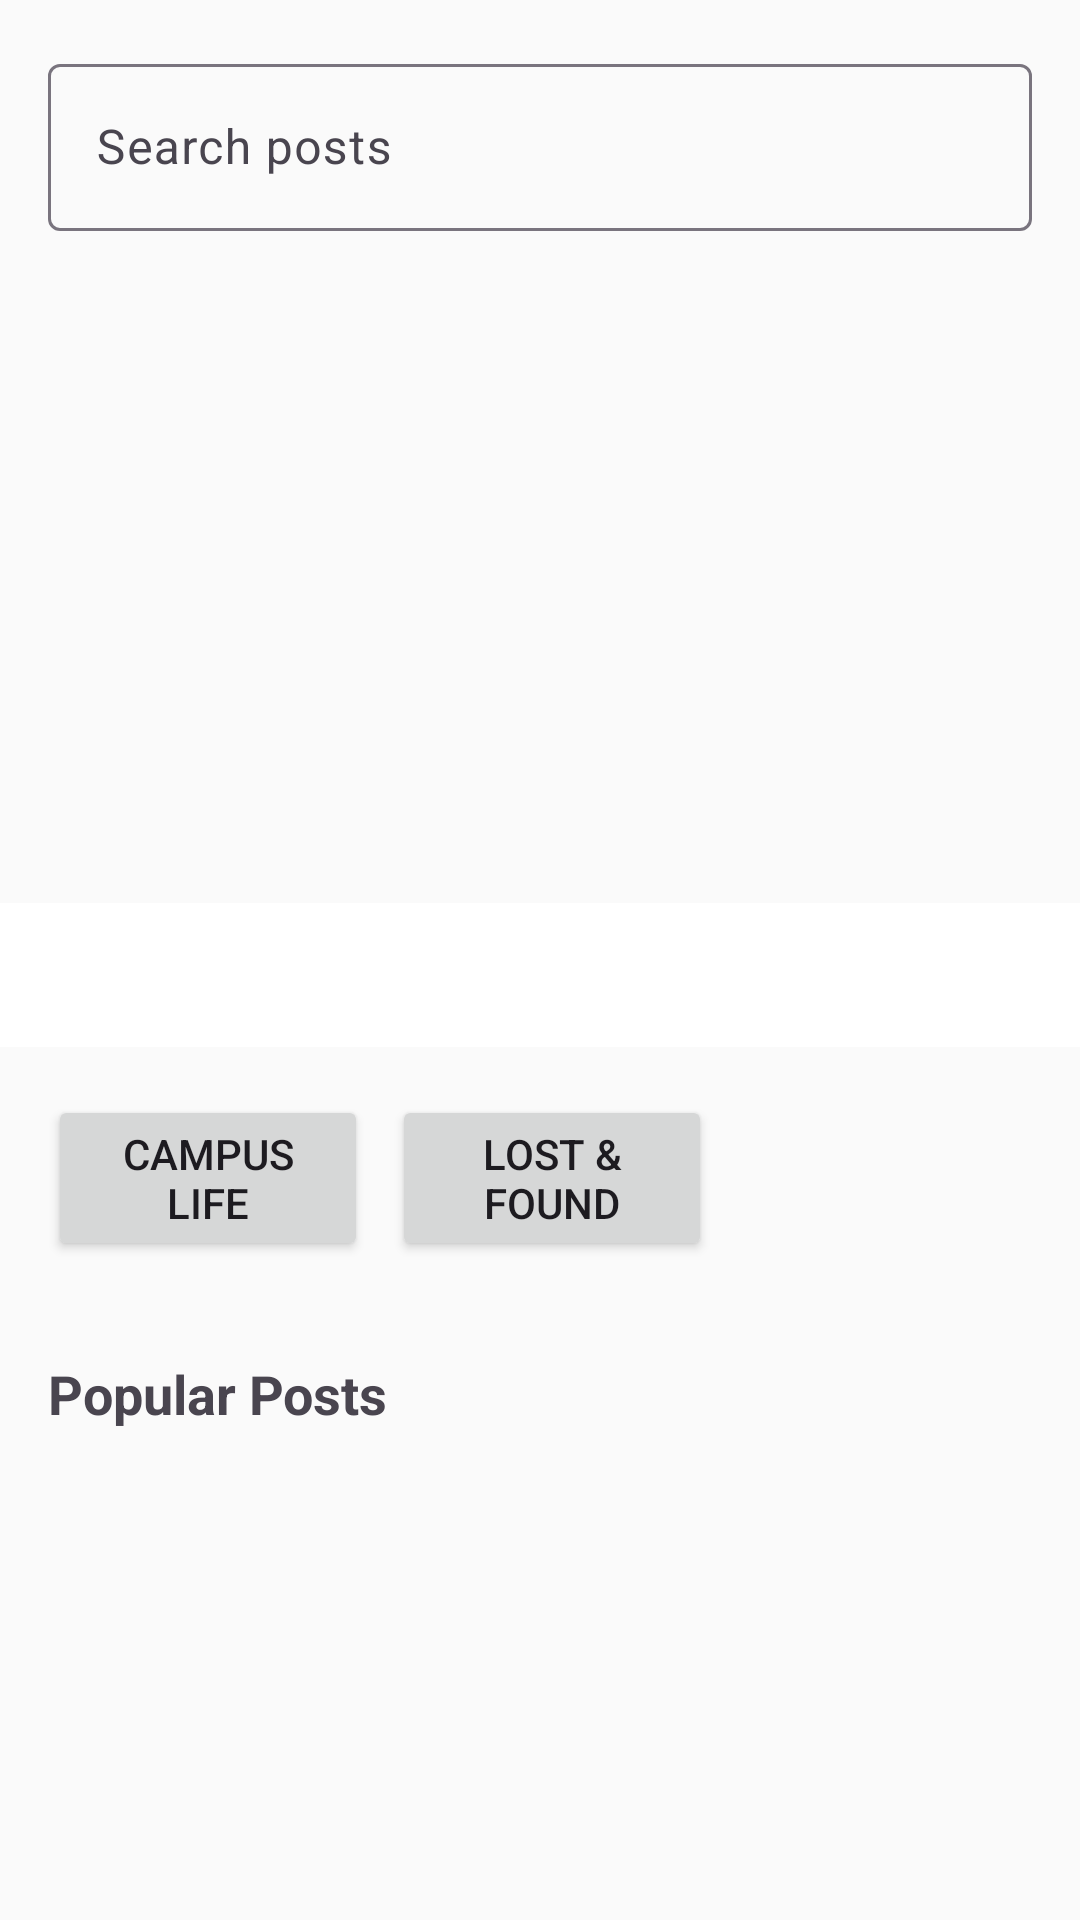

Write the Android layout XML for this screen, with the resource values it uses.
<!-- AndroidManifest.xml: application theme Theme.HKUers -->
<!-- res/layout/activity_forum.xml -->
<?xml version="1.0" encoding="utf-8"?>
<androidx.coordinatorlayout.widget.CoordinatorLayout xmlns:android="http://schemas.android.com/apk/res/android"
    xmlns:app="http://schemas.android.com/apk/res-auto"
    xmlns:tools="http://schemas.android.com/tools"
    android:layout_width="match_parent"
    android:layout_height="match_parent"
    tools:context=".features.forum.ForumActivity">

    <LinearLayout
        android:layout_width="match_parent"
        android:layout_height="match_parent"
        android:orientation="vertical">

        
        <com.google.android.material.textfield.TextInputLayout
            android:layout_width="match_parent"
            android:layout_height="wrap_content"
            android:padding="16dp">

            <com.google.android.material.textfield.TextInputEditText
                android:id="@+id/searchEditText"
                android:layout_width="match_parent"
                android:layout_height="wrap_content"
                android:hint="Search posts"
                android:inputType="text" />
        </com.google.android.material.textfield.TextInputLayout>

        
        <LinearLayout
            android:layout_width="match_parent"
            android:layout_height="0dp"
            android:layout_weight="1"
            android:orientation="vertical">

            
            <androidx.viewpager2.widget.ViewPager2
                android:id="@+id/viewPager"
                android:layout_width="match_parent"
                android:layout_height="200dp"/>

            
            <com.google.android.material.tabs.TabLayout
                android:id="@+id/indicatorDots"
                android:layout_width="match_parent"
                android:layout_height="wrap_content"
                android:layout_marginTop="8dp"
                android:background="@color/white"
                android:contentDescription="@string/tab_indicator_description"
                app:tabBackground="@drawable/tab_selector"
                app:tabGravity="center"
                app:tabIndicatorHeight="0dp"/>

            
            <LinearLayout
                android:id="@+id/boardSection"
                android:layout_width="match_parent"
                android:layout_height="wrap_content"
                android:orientation="horizontal"
                android:padding="16dp"
                android:weightSum="3">

                <Button
                    android:id="@+id/btnCampusLife"
                    android:layout_width="0dp"
                    android:layout_height="wrap_content"
                    android:layout_weight="1"
                    android:layout_marginEnd="8dp"
                    android:text="Campus Life"/>


                <Button
                    android:id="@+id/btnLostFound"
                    android:text="Lost &amp; Found"
                    android:layout_width="0dp"
                    android:layout_height="wrap_content"
                    android:layout_weight="1"/>
            </LinearLayout>

            
            <TextView
                android:id="@+id/tvHotPosts"
                android:layout_width="match_parent"
                android:layout_height="wrap_content"
                android:padding="16dp"
                android:text="Popular Posts"
                android:textSize="18sp"
                android:textStyle="bold"/>

            
            <androidx.recyclerview.widget.RecyclerView
                android:id="@+id/rvPosts"
                android:layout_width="match_parent"
                android:layout_height="0dp"
                android:layout_weight="1"
                android:padding="8dp"/>
        </LinearLayout>
    </LinearLayout>


</androidx.coordinatorlayout.widget.CoordinatorLayout>
<!-- resources referenced by this layout -->
<resources>
  <color name="white">#FFFFFF</color>
  <!-- drawable tab_selector (drawable) -->
  <?xml version="1.0" encoding="utf-8"?>
  <selector xmlns:android="http://schemas.android.com/apk/res/android">
      <item android:drawable="@drawable/tab_indicator_selected" android:state_selected="true"/>
      <item android:drawable="@drawable/tab_indicator_default"/>
  </selector>
  <string name="tab_indicator_description">Page indicator dots</string>
  <!-- drawable tab_indicator_default (drawable) -->
  <?xml version="1.0" encoding="utf-8"?>
  <shape xmlns:android="http://schemas.android.com/apk/res/android"
      android:shape="oval">
      <solid android:color="#CCCCCC"/>
      <size android:width="8dp" android:height="8dp"/>
  </shape>
  <color name="primary">#0073E6</color>
  <color name="primary_variant">#004881</color>
  <color name="secondary">#6750A4</color>
  <color name="secondary_variant">#4F378B</color>
  <color name="surface">#FAFAFA</color>
  <color name="on_surface">#1C1B1F</color>
  <color name="background">#FAFAFA</color>
  <color name="on_background">#1C1B1F</color>
  <color name="error">#F44336</color>
  <color name="on_error">#FFFFFF</color>
  <style name="TextAppearance.HKUers.HeadlineSmall" parent="TextAppearance.Material3.HeadlineSmall">
          <item name="fontFamily">sans-serif</item>
          <item name="android:fontFamily">sans-serif</item>
          <item name="android:textSize">20sp</item>
          <item name="android:textStyle">bold</item>
      </style>
  <style name="TextAppearance.HKUers.BodyLarge" parent="TextAppearance.Material3.BodyLarge">
          <item name="fontFamily">sans-serif</item>
          <item name="android:fontFamily">sans-serif</item>
          <item name="android:textSize">16sp</item>
      </style>
  <style name="TextAppearance.HKUers.BodyMedium" parent="TextAppearance.Material3.BodyMedium">
          <item name="fontFamily">sans-serif</item>
          <item name="android:fontFamily">sans-serif</item>
          <item name="android:textSize">14sp</item>
      </style>
  <style name="TextAppearance.HKUers.BodySmall" parent="TextAppearance.Material3.BodySmall">
          <item name="fontFamily">sans-serif</item>
          <item name="android:fontFamily">sans-serif</item>
          <item name="android:textSize">12sp</item>
      </style>
  <style name="TextAppearance.HKUers.LabelLarge" parent="TextAppearance.Material3.LabelLarge">
          <item name="fontFamily">sans-serif-medium</item>
          <item name="android:fontFamily">sans-serif-medium</item>
          <item name="android:textSize">14sp</item>
      </style>
  <style name="TextAppearance.HKUers.LabelMedium" parent="TextAppearance.Material3.LabelMedium">
          <item name="fontFamily">sans-serif-medium</item>
          <item name="android:fontFamily">sans-serif-medium</item>
          <item name="android:textSize">12sp</item>
      </style>
  <style name="TextAppearance.HKUers.LabelSmall" parent="TextAppearance.Material3.LabelSmall">
          <item name="fontFamily">sans-serif-medium</item>
          <item name="android:fontFamily">sans-serif-medium</item>
          <item name="android:textSize">10sp</item>
      </style>
  <style name="ShapeAppearance.HKUers.SmallComponent" parent="ShapeAppearance.Material3.SmallComponent">
          <item name="cornerFamily">rounded</item>
          <item name="cornerSize">8dp</item>
      </style>
  <style name="ShapeAppearance.HKUers.MediumComponent" parent="ShapeAppearance.Material3.MediumComponent">
          <item name="cornerFamily">rounded</item>
          <item name="cornerSize">12dp</item>
      </style>
  <style name="ShapeAppearance.HKUers.LargeComponent" parent="ShapeAppearance.Material3.LargeComponent">
          <item name="cornerFamily">rounded</item>
          <item name="cornerSize">16dp</item>
      </style>
  <color name="ripple_color">#1F000000</color>
</resources>
